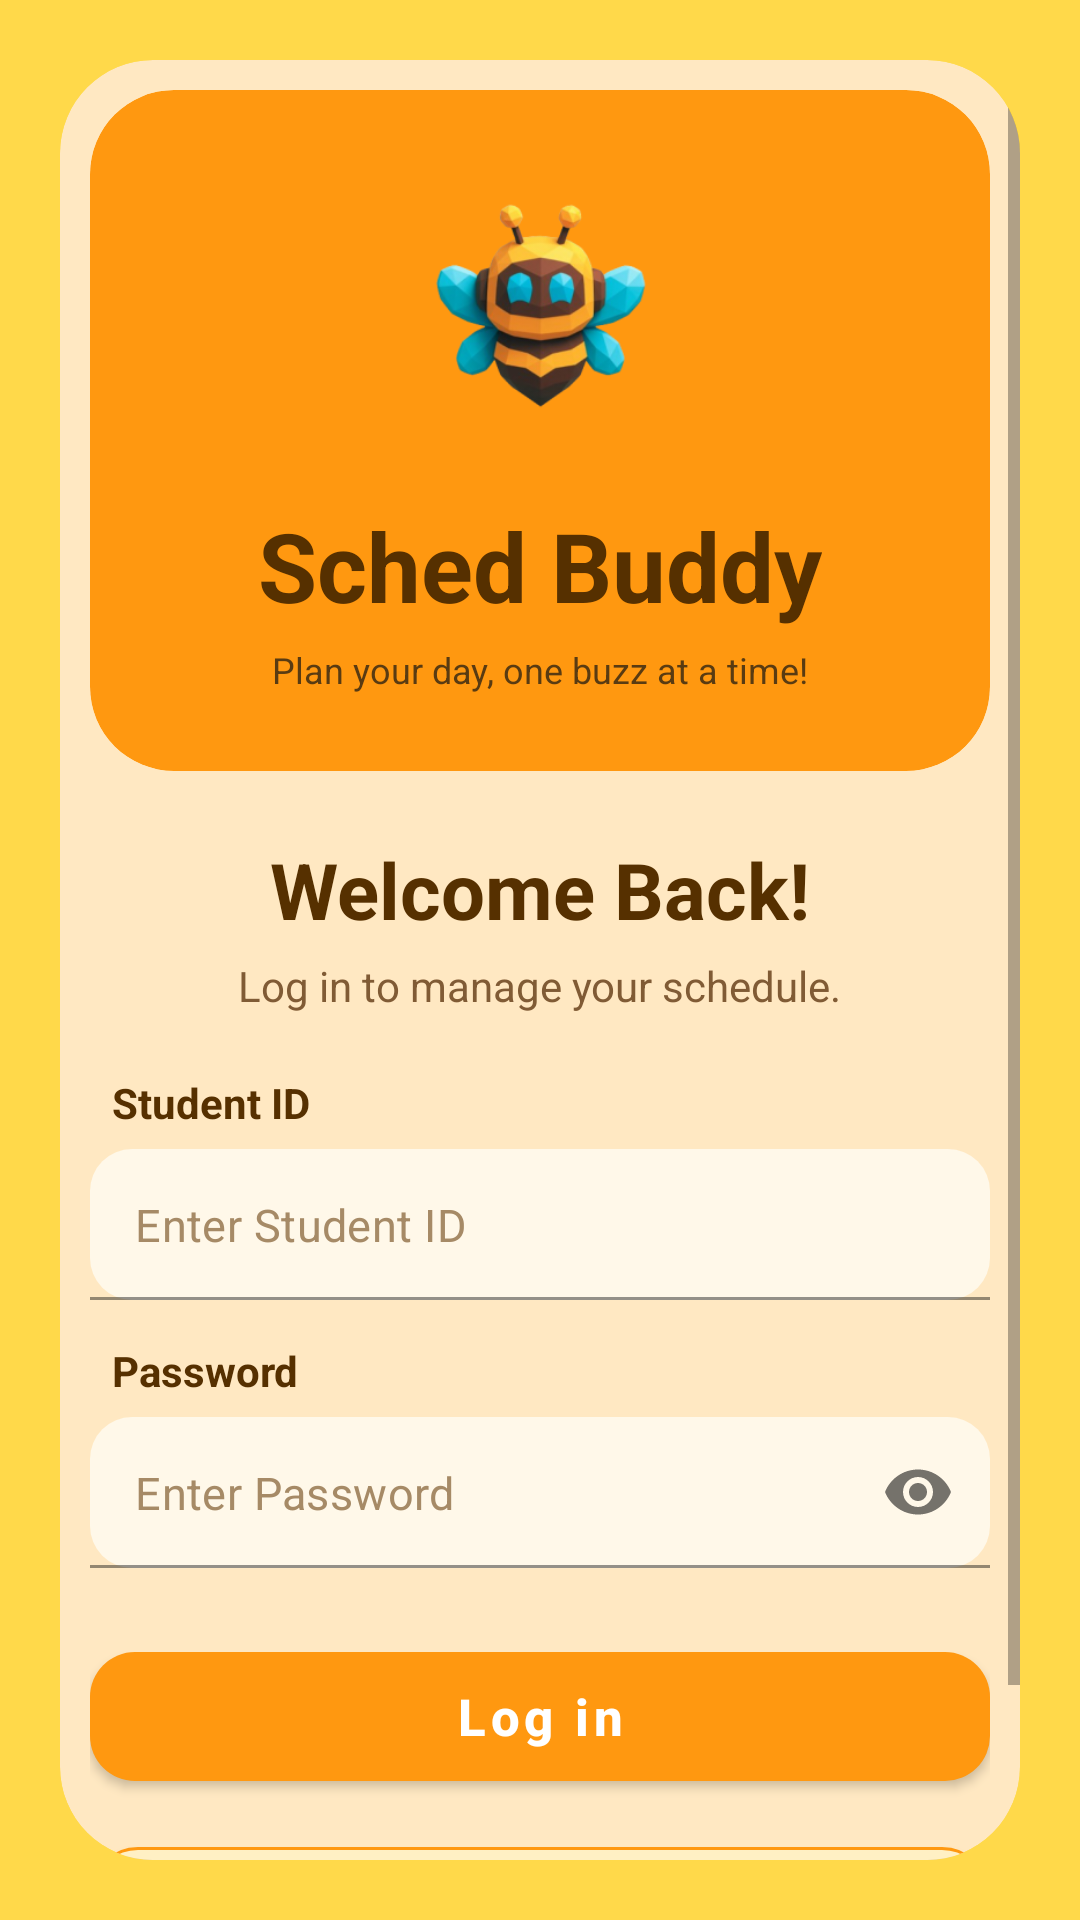

Reconstruct the res/layout file that produces this screen, plus the resources it refers to.
<!-- AndroidManifest.xml: application theme Theme.SchedBuddy -->
<!-- res/layout/activity_loginscreen.xml -->
<?xml version="1.0" encoding="utf-8"?>
<LinearLayout
    xmlns:android="http://schemas.android.com/apk/res/android"
    xmlns:app="http://schemas.android.com/apk/res-auto"
    android:layout_width="match_parent"
    android:layout_height="match_parent"
    android:orientation="vertical"
    android:gravity="center"
    android:background="#FFD94A"
    android:padding="20dp">

    <com.google.android.material.card.MaterialCardView
        android:layout_width="match_parent"
        android:layout_height="match_parent"
        app:cardBackgroundColor="#FFE8C2"
        app:cardCornerRadius="31dp"
        app:cardElevation="0dp"
        app:strokeWidth="0dp">

        <ScrollView
            android:layout_width="match_parent"
            android:layout_height="match_parent"
            android:fillViewport="true">

            <LinearLayout
                android:layout_width="match_parent"
                android:layout_height="wrap_content"
                android:orientation="vertical"
                android:padding="10dp"
                android:gravity="center_horizontal">

                
                <com.google.android.material.card.MaterialCardView
                    android:layout_width="match_parent"
                    android:layout_height="227dp"
                    app:cardBackgroundColor="#FF9810"
                    app:cardCornerRadius="28dp"
                    app:cardElevation="0dp"
                    app:strokeWidth="0dp">

                    <androidx.constraintlayout.widget.ConstraintLayout
                        android:layout_width="match_parent"
                        android:layout_height="match_parent"
                        android:padding="12dp">

                        <ImageView
                            android:id="@+id/imageView2"
                            android:layout_width="145dp"
                            android:layout_height="125dp"
                            android:contentDescription="Bee logo"
                            android:scaleType="fitCenter"
                            app:srcCompat="@mipmap/bee_logo_foreground"
                            app:layout_constraintTop_toTopOf="parent"
                            app:layout_constraintStart_toStartOf="parent"
                            app:layout_constraintEnd_toEndOf="parent" />

                        <TextView
                            android:id="@+id/textView"
                            android:layout_width="wrap_content"
                            android:layout_height="wrap_content"
                            android:text="Sched Buddy"
                            android:textColor="#563000"
                            android:textSize="32sp"
                            android:textStyle="bold"
                            app:layout_constraintTop_toBottomOf="@id/imageView2"
                            app:layout_constraintStart_toStartOf="parent"
                            app:layout_constraintEnd_toEndOf="parent" />

                        <TextView
                            android:id="@+id/textView2"
                            android:layout_width="wrap_content"
                            android:layout_height="wrap_content"
                            android:layout_marginTop="5dp"
                            android:text="Plan your day, one buzz at a time!"
                            android:textColor="#593B12"
                            android:textSize="12sp"
                            app:layout_constraintTop_toBottomOf="@id/textView"
                            app:layout_constraintStart_toStartOf="parent"
                            app:layout_constraintEnd_toEndOf="parent" />

                    </androidx.constraintlayout.widget.ConstraintLayout>

                </com.google.android.material.card.MaterialCardView>

                
                <TextView
                    android:layout_width="wrap_content"
                    android:layout_height="wrap_content"
                    android:layout_marginTop="22dp"
                    android:text="Welcome Back!"
                    android:textColor="#563000"
                    android:textSize="26sp"
                    android:textStyle="bold" />

                <TextView
                    android:layout_width="wrap_content"
                    android:layout_height="wrap_content"
                    android:layout_marginTop="5dp"
                    android:layout_marginBottom="20dp"
                    android:text="Log in to manage your schedule."
                    android:textColor="#805B35"
                    android:textSize="14sp" />

                
                <TextView
                    android:layout_width="match_parent"
                    android:layout_height="wrap_content"
                    android:layout_marginStart="5dp"
                    android:layout_marginBottom="6dp"
                    android:text="Student ID"
                    android:textColor="#563000"
                    android:textSize="14sp"
                    android:textStyle="bold" />

                
                <com.google.android.material.textfield.TextInputLayout
                    android:layout_width="match_parent"
                    android:layout_height="wrap_content"
                    android:layout_marginBottom="14dp"
                    app:boxBackgroundColor="#FFF8E9"
                    app:boxBackgroundMode="filled"
                    app:boxCornerRadiusTopStart="14dp"
                    app:boxCornerRadiusTopEnd="14dp"
                    app:boxCornerRadiusBottomStart="14dp"
                    app:boxCornerRadiusBottomEnd="14dp"
                    app:boxStrokeColor="#FF9810"
                    app:hintEnabled="false">

                    <com.google.android.material.textfield.TextInputEditText
                        android:id="@+id/etStudentId"
                        android:layout_width="match_parent"
                        android:layout_height="wrap_content"
                        android:hint="Enter Student ID"
                        android:inputType="text"
                        android:padding="15dp"
                        android:textColor="#563000"
                        android:textColorHint="#A68A66"
                        android:textSize="15sp" />

                </com.google.android.material.textfield.TextInputLayout>

                
                <TextView
                    android:layout_width="match_parent"
                    android:layout_height="wrap_content"
                    android:layout_marginStart="5dp"
                    android:layout_marginBottom="6dp"
                    android:text="Password"
                    android:textColor="#563000"
                    android:textSize="14sp"
                    android:textStyle="bold" />

                
                <com.google.android.material.textfield.TextInputLayout
                    android:layout_width="match_parent"
                    android:layout_height="wrap_content"
                    android:layout_marginBottom="22dp"
                    app:boxBackgroundColor="#FFF8E9"
                    app:boxBackgroundMode="filled"
                    app:boxCornerRadiusTopStart="14dp"
                    app:boxCornerRadiusTopEnd="14dp"
                    app:boxCornerRadiusBottomStart="14dp"
                    app:boxCornerRadiusBottomEnd="14dp"
                    app:boxStrokeColor="#FF9810"
                    app:passwordToggleEnabled="true"
                    app:hintEnabled="false">

                    <com.google.android.material.textfield.TextInputEditText
                        android:id="@+id/etPassword"
                        android:layout_width="match_parent"
                        android:layout_height="wrap_content"
                        android:hint="Enter Password"
                        android:inputType="textPassword"
                        android:padding="15dp"
                        android:textColor="#563000"
                        android:textColorHint="#A68A66"
                        android:textSize="15sp" />

                </com.google.android.material.textfield.TextInputLayout>

                
                <com.google.android.material.button.MaterialButton
                    android:id="@+id/btnLogin"
                    android:layout_width="match_parent"
                    android:layout_height="55dp"
                    android:text="Log in"
                    android:textAllCaps="false"
                    android:textColor="#FFFFFF"
                    android:textSize="17sp"
                    android:textStyle="bold"
                    app:backgroundTint="#FF9810"
                    app:cornerRadius="15dp"
                    app:elevation="0dp" />

                
                <com.google.android.material.button.MaterialButton
                    android:id="@+id/btnCreateAccount"
                    android:layout_width="match_parent"
                    android:layout_height="55dp"
                    android:layout_marginTop="10dp"
                    android:layout_marginBottom="10dp"
                    android:text="Create Account"
                    android:textAllCaps="false"
                    android:textColor="#563000"
                    android:textSize="16sp"
                    app:backgroundTint="#FFF0C4"
                    app:cornerRadius="16dp"
                    app:strokeColor="#FF9810"
                    app:strokeWidth="1dp"
                    app:elevation="0dp" />

            </LinearLayout>

        </ScrollView>

    </com.google.android.material.card.MaterialCardView>

</LinearLayout>
<!-- resources referenced by this layout -->
<resources>
  <!-- mipmap bee_logo_foreground: webp bitmap (mipmap-hdpi, 10346 bytes) -->
  <style name="Theme.SchedBuddy" parent="Theme.MaterialComponents.DayNight.DarkActionBar">
          
          <item name="colorPrimary">@color/purple_500</item>
          <item name="colorPrimaryVariant">@color/purple_700</item>
          <item name="colorOnPrimary">@color/white</item>
          
          <item name="colorSecondary">@color/teal_200</item>
          <item name="colorSecondaryVariant">@color/teal_700</item>
          <item name="colorOnSecondary">@color/black</item>
          
          <item name="android:statusBarColor">?attr/colorPrimaryVariant</item>
          
      </style>
  <!-- not gathered from this repository: default colours our renderer supplied (Android Studio template values) -->
  <color name="purple_500">#FF6200EE</color>
  <color name="purple_700">#FF3700B3</color>
  <color name="teal_200">#FF03DAC5</color>
  <color name="teal_700">#FF018786</color>
  <color name="black">#FF000000</color>
  <color name="white">#FFFFFFFF</color>
</resources>
